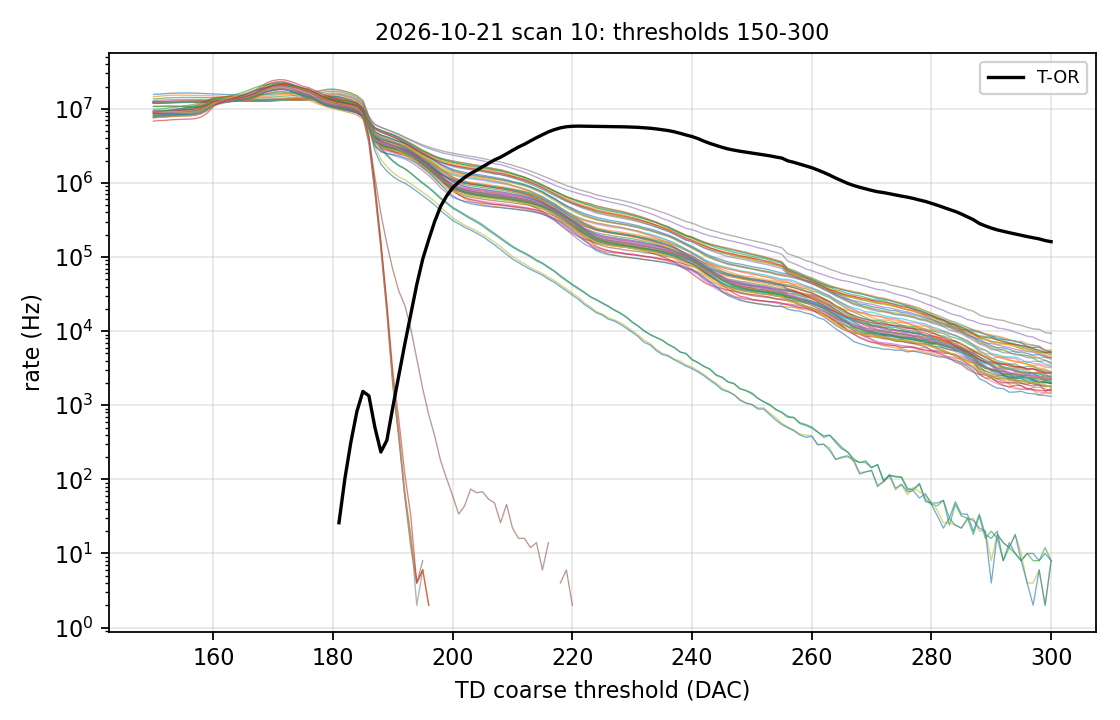

Values plotted in this chart, from the file beside it:
threshold, channel, counts, elapsed_s, rate_cps, t_or_rate_cps, q_or_rate_cps
150, 0, 7866911, 0.7108, 15733822, 0, 0
151, 0, 7905380, 0.7112, 15810760, 0, 0
152, 0, 8020065, 0.7117, 16040130, 0, 0
153, 0, 8119412, 0.712, 16238824, 0, 0
154, 0, 8155455, 0.7116, 16310910, 0, 0
155, 0, 8180257, 0.711, 16360514, 0, 0
156, 0, 8174496, 0.7108, 16348992, 0, 0
157, 0, 8140130, 0.7116, 16280260, 0, 0
158, 0, 8075371, 0.712, 16150742, 0, 0
159, 0, 8016269, 0.7113, 16032538, 0, 0
160, 0, 7945074, 0.7113, 15890148, 0, 0
161, 0, 7876066, 0.7112, 15752132, 0, 0
162, 0, 7795009, 0.7115, 15590018, 0, 0
163, 0, 7747621, 0.7115, 15495242, 0, 0
164, 0, 7725093, 0.7118, 15450186, 0, 0
165, 0, 7691995, 0.7118, 15383990, 0, 0
166, 0, 7650648, 0.7114, 15301296, 0, 0
167, 0, 7630421, 0.7108, 15260842, 0, 0
168, 0, 7669234, 0.7104, 15338468, 0, 0
169, 0, 7778638, 0.7113, 15557276, 0, 0
170, 0, 7925371, 0.7112, 15850742, 0, 0
171, 0, 8048235, 0.7114, 16096470, 0, 0
172, 0, 8106121, 0.7111, 16212242, 0, 0
173, 0, 8173584, 0.7116, 16347168, 0, 0
174, 0, 8262344, 0.7107, 16524688, 0, 0
175, 0, 8329163, 0.7111, 16658326, 0, 0
176, 0, 8415002, 0.7106, 16830004, 0, 0
177, 0, 8536196, 0.7115, 17072392, 0, 0
178, 0, 8840503, 0.7112, 17681006, 0, 0
179, 0, 9160843, 0.7111, 18321686, 0, 0
180, 0, 9238330, 0.7116, 18476660, 0, 2
181, 0, 9037812, 0.7112, 18075624, 26, 4
182, 0, 8619791, 0.7114, 17239582, 104, 26
183, 0, 8157320, 0.7122, 16314640, 322, 84
184, 0, 7499064, 0.7112, 14998128, 828, 234
185, 0, 6465489, 0.7108, 12930978, 1538, 360
186, 0, 3946558, 0.7113, 7893116, 1340, 330
187, 0, 2112445, 0.7114, 4224890, 504, 218
188, 0, 1490757, 0.7106, 2981514, 234, 358
189, 0, 1201884, 0.7104, 2403768, 336, 1330
190, 0, 1002036, 0.7111, 2004072, 946, 4238
191, 0, 867163, 0.711, 1734326, 2528, 12232
192, 0, 783202, 0.7111, 1566404, 6712, 60572
193, 0, 679896, 0.7107, 1359792, 16838, 103160
194, 0, 575670, 0.7117, 1151340, 42540, 156478
195, 0, 492565, 0.7115, 985130, 94104, 218820
196, 0, 426805, 0.7115, 853610, 172192, 285712
197, 0, 363481, 0.711, 726962, 303334, 350710
198, 0, 305121, 0.7111, 610242, 485962, 418130
199, 0, 264985, 0.7106, 529970, 669058, 494920
200, 0, 227864, 0.7117, 455728, 863070, 583576
201, 0, 204690, 0.7116, 409380, 1023452, 687262
202, 0, 182358, 0.7107, 364716, 1185244, 800456
203, 0, 163347, 0.7118, 326694, 1339634, 947336
204, 0, 147318, 0.712, 294636, 1483170, 1136022
205, 0, 131362, 0.7113, 262724, 1651664, 1345706
206, 0, 114082, 0.7112, 228164, 1838982, 1578604
207, 0, 100544, 0.7112, 201088, 2048094, 1886160
208, 0, 87824, 0.7111, 175648, 2225018, 2176232
209, 0, 77171, 0.7106, 154342, 2469274, 2544478
... 9,604 more rows
